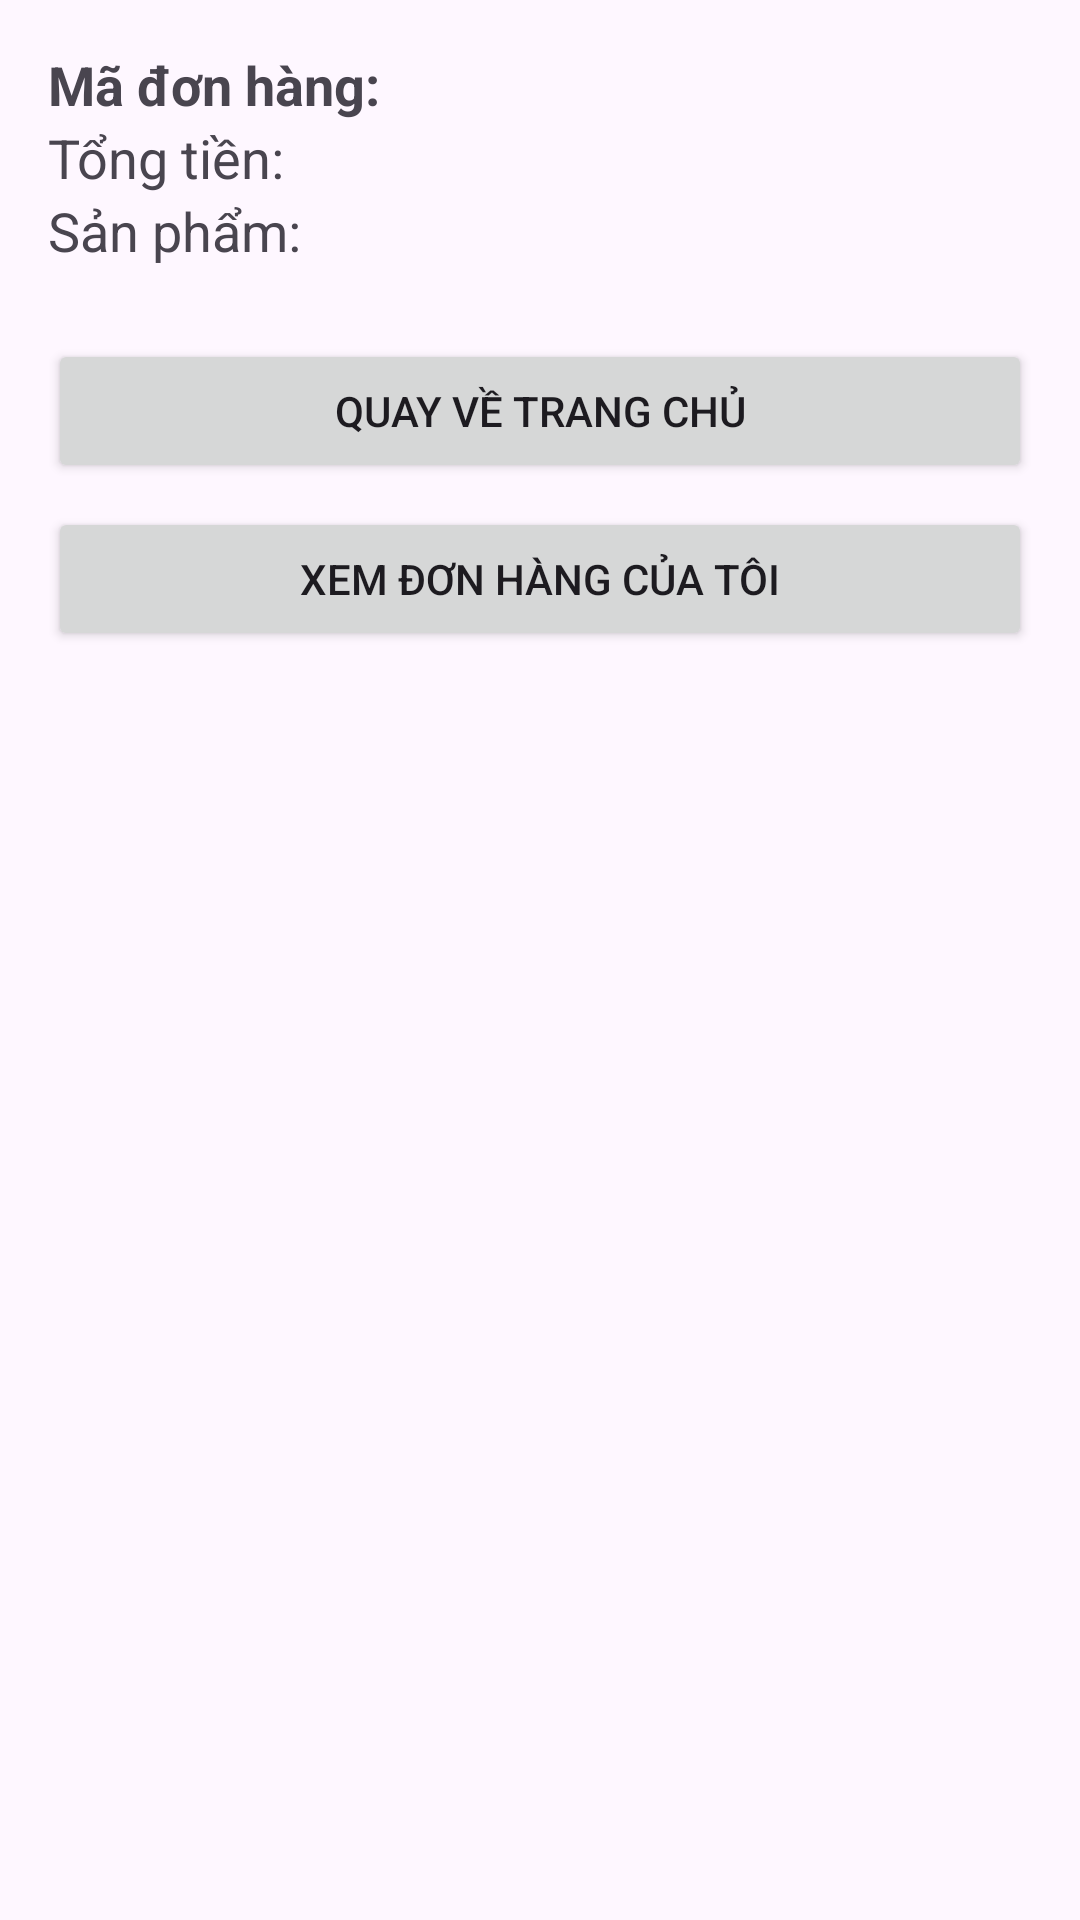

Reconstruct the res/layout file that produces this screen, plus the resources it refers to.
<!-- AndroidManifest.xml: application theme Theme.ProductSaleApp -->
<!-- res/layout/activity_order_confirmation.xml -->
<?xml version="1.0" encoding="utf-8"?>
<LinearLayout
    xmlns:android="http://schemas.android.com/apk/res/android"
    android:layout_width="match_parent"
    android:layout_height="match_parent"
    android:orientation="vertical"
    android:padding="16dp">

    <TextView
        android:id="@+id/tvOrderCode"
        android:layout_width="wrap_content"
        android:layout_height="wrap_content"
        android:text="Mã đơn hàng:"
        android:textSize="18sp"
        android:textStyle="bold" />

    <TextView
        android:id="@+id/tvTotal"
        android:layout_width="wrap_content"
        android:layout_height="wrap_content"
        android:text="Tổng tiền:"
        android:textSize="18sp" />

    <TextView
        android:id="@+id/tvProductNames"
        android:layout_width="wrap_content"
        android:layout_height="wrap_content"
        android:text="Sản phẩm:"
        android:textSize="18sp" />

    <Button
        android:id="@+id/btnHome"
        android:layout_width="match_parent"
        android:layout_height="wrap_content"
        android:text="Quay về trang chủ"
        android:layout_marginTop="24dp" />

    <Button
        android:id="@+id/btnViewOrders"
        android:layout_width="match_parent"
        android:layout_height="wrap_content"
        android:text="Xem đơn hàng của tôi"
        android:layout_marginTop="8dp" />
</LinearLayout>
<!-- resources referenced by this layout -->
<resources>
  <style name="Theme.ProductSaleApp" parent="Base.Theme.ProductSaleApp" />
  <style name="Base.Theme.ProductSaleApp" parent="Theme.Material3.DayNight.NoActionBar">
          
          
      </style>
</resources>
